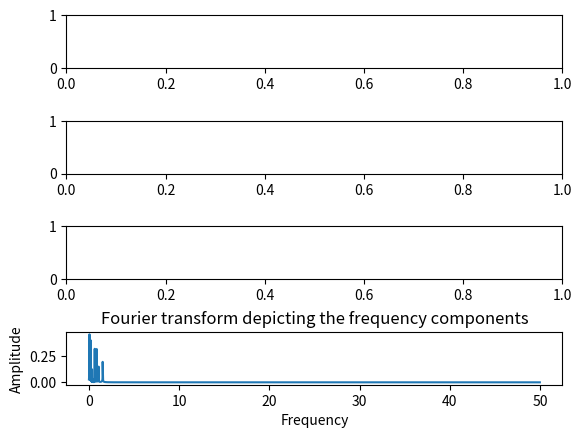

This chart was generated by the following Python code:
# -*- coding: utf-8 -*-
"""
Created on Tue May  5 20:08:16 2020


"""
# using code from https://pythontic.com/visualization/signals/fouriertransform_fft to try and get crossover to work, unfortunately did not give correct output
import numpy as np
samplingFrequency   = 100;
samplingInterval       = 1 / samplingFrequency;
beginTime           = 0;
endTime             = 100; 
import random
ab = 1
wy = 1
import matplotlib.pyplot as plotter




def crossover(gen1, gen2):
    signalfreqsin = np.zeros((10,1))
    signalfreqcos = np.zeros((10,1))
    Amplitudesin = np.zeros((10,1))
    Amplitudecos = np.zeros((10,1))
    time        = np.arange(beginTime, endTime, samplingInterval);
    amplitude = 0.0
    
    
    for i in  range(0,5):
        signalfreqsin[i] = gen1[i+10]
        signalfreqcos[i] = gen1[i+15]
        Amplitudesin[i] = gen1[i]
        Amplitudecos[i] = gen1[i+5]
    for i in range(5,10):
        signalfreqsin[i] = gen2[i+5]
        signalfreqcos[i] = gen2[i+10]
        Amplitudesin[i] = gen2[i-5]
        Amplitudecos[i] = gen2[i]
    
    for i in range(0,10):
        amplitude = Amplitudesin[i]*np.sin(2*np.pi*signalfreqsin[i]*time) + amplitude
    for i in range(0,10):    
         amplitude = Amplitudecos[i]*np.cos(2*np.pi*signalfreqcos[i]*time) + amplitude
     
    amplitude = amplitude/2    
    fourierTransform = np.fft.fft(amplitude)/len(amplitude)         # Normalize amplitude
    fourierTransform = fourierTransform[range(int(len(amplitude)/2))]



    
    

    np.amax(abs(fourierTransform))

    
#    Z = np.argpartition(A,-4)[-6:]
    figure, axis = plotter.subplots(4, 1)

    plotter.subplots_adjust(hspace=1)
    tpCount     = len(amplitude)

    values      = np.arange(int(tpCount/2))

    timePeriod  = tpCount/samplingFrequency

    frequencies = values/timePeriod

    
    axis[3].set_title('Fourier transform depicting the frequency components')

 

    axis[3].plot(frequencies, abs(fourierTransform))

    axis[3].set_xlabel('Frequency')

    axis[3].set_ylabel('Amplitude')

    
    return fourierTransform




initialpop = np.zeros((100,20))


for i in range(0,100):
    for j in range(0,10):
        initialpop[i][j] = random.gauss(0,ab)
    for j in range(10,20):
        initialpop[i][j] = random.gauss(0,wy)
        
        
        


crossover(initialpop[1],initialpop[2])


# waveform = gen[0][i]*np.sin((gen[0][i+10])*x)+(gen[0][i+5])*np.cos((gen[0][i+15])*x) + waveform        
